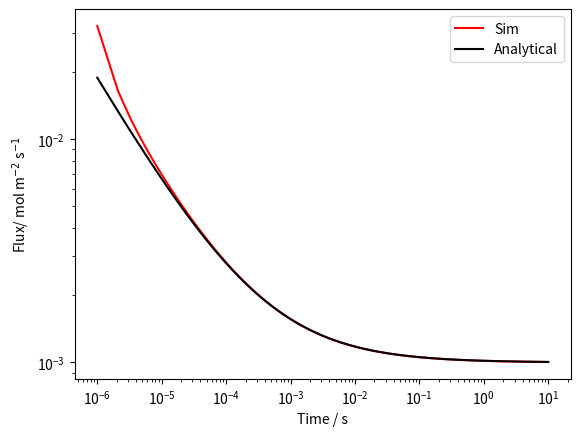

Here is the Python script that generated this plot:
##############################
####
#### 1D Simulation: Implicit
#### Flux to a Sphere
#### Expanding time (square) and space (exponential) grids
#### 
####
#############################

#import some useful functions
import numpy as np                  # provides a better way of handling numbers and arrays in python
import scipy.linalg as la           # sparse matrix solver
import matplotlib.pyplot as plt     # a basic plotting library
from datetime import datetime       # function to allow the simulation time to be reported
plt.close()                         # close any open plots 

start = datetime.now()              # store the current time

#######################
#### Physical Constants
#######################
F = 96485                           # Faraday Constant (C/mol)
R_gas = 8.314                       # Gas Constant (J K-1 mol-1)
T = 298                             # Temperature

############################
#### Experimental parameters
############################
duration = 10 
D = 1e-9                            # Diffusion Coefficient (m2 s-1)
radius = 1e-6                       # Electrode radius (m)
conc = 1                            # Concentration of analyte (mol m-3)


#Expanding grid space
omega = 1.02                        # Expanding grid factor
h0 = 0.001                           # Smallest grid step

#Expanding grid time
delta_time = 1e-6
step_frac  = 0.1

####
## Dimensionless variables
####
deltaT = D*delta_time/radius**2     # Dimensionless initial time step
stepT = step_frac*D*delta_time/radius**2      # Dimensionless time step- deltaT increases by this amount every step
maxT = D*duration/radius**2         # Duration of the experiment in dimensionless time
maxX = 1+6*np.sqrt(maxT)            # Maximum distance away from the electrode

#make X grid
h = h0
X = [1.0, 1.0 + h]                  # makes a list where the first value is 0.0
while X[-1] <= maxX:                # use a while loop to calculate all of the X positions, the loop stops when the value of x is larger than maxX
    X.append(X[-1]+h)               # every loop put the new value of x at the end of the list                     
    h *= omega                      # every loop multiply x by omega, shorthand for, h = h*omega

n = len(X)                          # find the length (ie. the number of items) in the list X

##
# Setup concentration and tridiagonal arrays
##
C = np.ones(n)                      # make an empty (filled with zeros) numpy array that is n long

ab = np.zeros((3,n))                # make a 2D empty numpy array that is comprised of 3 arrays of n length
## ab is a numpy array that will be used to hold the finite difference coefficients (alpha, beta, gamma)
## we only need to save the diagonal values for the matrix so only need three arrays

#fill 2D array with the finite difference coefficients 
for i in range(1,n-1):              # use of for loop to go through the different grid positions but we don't do the first or last values   
    delX_m = X[i] - X[i-1]          # find the difference between the current grid position i and the one before (i-1)
    delX_p = X[i+1] - X[i]          # find the difference between the current grid position i and the next one (i+1)
    
    ab[0,i+1] = -(2)/ (delX_p*(delX_m+delX_p)) - (2)/(X[i]*(delX_m+delX_p))     # gamma coefficeint
    ab[2,i-1] = -(2)/ (delX_m*(delX_m+delX_p)) + (2)/(X[i]*(delX_m+delX_p))     # alpha coefficient
    ab[1,i] =  + ab[0,i+1] + ab[2,i-1]                                          # beta coefficient
ab_mod = ab.copy()

## boundary conditions
#ab[0,1] = -1            # inner (electrode) boundary              
C[0] = 0                 # set interfacial concentration


tau = [0.0]              # make an empty list to hold all of the potentials equiv to, pot = list()
flux = []                # make a list to hold all of the calculated dimensionless fluxes

## setup up the simulation loop where we solve the sparse matrix at for each time step
# solve linearised problem to obtain concentration profile for each time step

while tau[-1] < maxT:          # for loop which goes from 0 to m-1                   
    ab_mod[0,:] = deltaT*ab[0,:] 
    ab_mod[2,:] = deltaT*ab[2,:] 
    ab_mod[1,:] = (1-deltaT*ab[1,:]) 
    ab_mod[1,n-1] = 1           # outer boundary 
    ab_mod[2,n-2] = 0           # outer boundary
    ab_mod[1,0] = 1     

    #####
    ## Solve the banded Matrix
    ## https://docs.scipy.org/doc/scipy/reference/generated/scipy.linalg.solve_banded.html
    ####
    C = la.solve_banded((1,1),ab_mod,C)         # In the UV book the sparse matrix is solved using the Thomas algorithm- here we just use an imported function to do this for us
                                                # the function takes the finite difference matrix and the known concentrations and calculates the concentrations for the next time step and stores it back to the C array
    
    ## Calculate the flux using a simple two-point approximation
    flux.append(-(C[1] - C[0])/(h0))        
    ## Save the Time
    tau.append(tau[-1]+deltaT)

    deltaT += stepT                              # time-step increases after every loop 

tau.pop(0)
#Having completed the simulation record the time
finish = datetime.now()

def dimFluxtoFlux(flux):                        # define a helper function to convert the calculated flux back into dimensional current
    temp = []
    for i in range(len(flux)):
        temp.append(flux[i]*(D*conc/radius))
    return temp

flux = dimFluxtoFlux(flux)
time = [(t*radius**2)/D for t in tau]

# calculate the analytically predicted flux- this is done using list comprehension
ext_cottrell = [radius**2/(np.pi*D*t) for t in time]          
ext_cottrell = [1+ec**0.5 for ec in ext_cottrell]
ext_cottrell = [-D*conc*ec/radius for ec in ext_cottrell]

######
## Plotting
#####
# plot the current (flux)
plt.loglog(time,[-1*f for f in flux], color = 'r', label = 'Sim')     # [y*1e6 for y in flux] - this is list comprehension to muliply each value in a list by 1x10^6
plt.loglog(time,[-1*ec for ec in ext_cottrell], color = 'k', label='Analytical')     # [y*1e6 for y in flux] - this is list comprehension to muliply each value in a list by 1x10^6
plt.xlabel('Time / s')            # add x-axis label
plt.ylabel('Flux/ mol m$^{-2}$ s$^{-1}$')
plt.legend()
plt.savefig('expanding_time.png')
#plt.show() 

print(finish-start)     # simulation completion time

